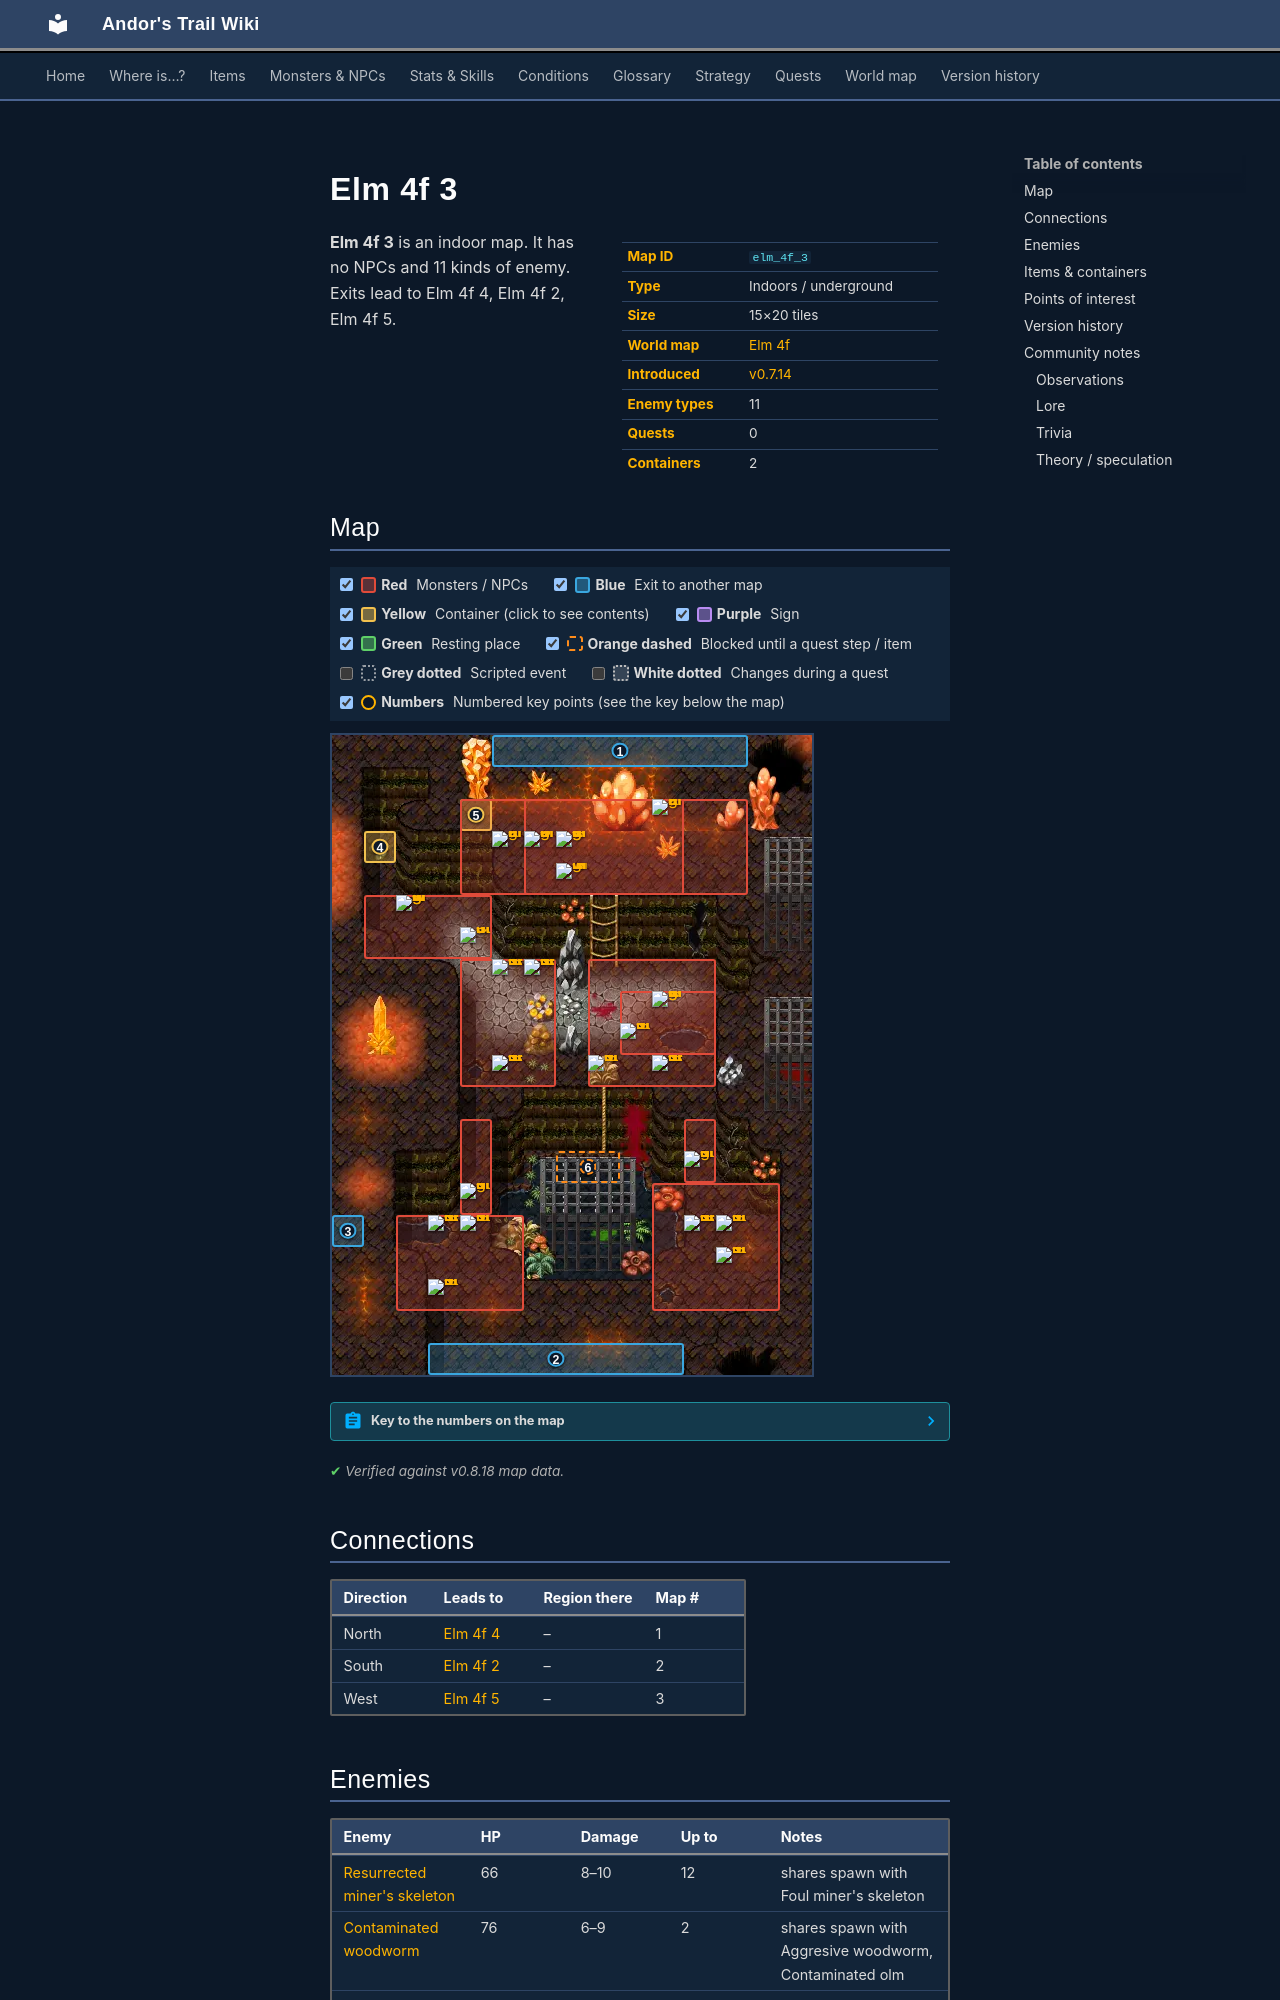

repository: asdfghjkl628/Andor-s-Trail-Wikiiii · page: maps/elm_4f_3/index.html · generator: mkdocs

---
description: "Elm 4f 3 is an indoor location in Andor's Trail. Enemies: Resurrected miner's skeleton, Contaminated woodworm, Aggresive woodworm, Foul miner's skeleton, Contaminated olm. Exits to Elm 4f 4, Elm 4f 2, Elm 4f 5."
---

# Elm 4f 3

<div class="infobox" markdown>

| | |
|---|---|
| **Map ID** | `elm_4f_3` |
| **Type** | Indoors / underground |
| **Size** | 15×20 tiles |
| **World map** | [Elm 4f](index.md) |
| **Introduced** | [v0.7.14](../versions/0.7.14.md) |
| **Enemy types** | 11 |
| **Quests** | 0 |
| **Containers** | 2 |

</div>

**Elm 4f 3** is an indoor map. It has no NPCs and 11 kinds of enemy. Exits lead to Elm 4f 4, Elm 4f 2, Elm 4f 5.
